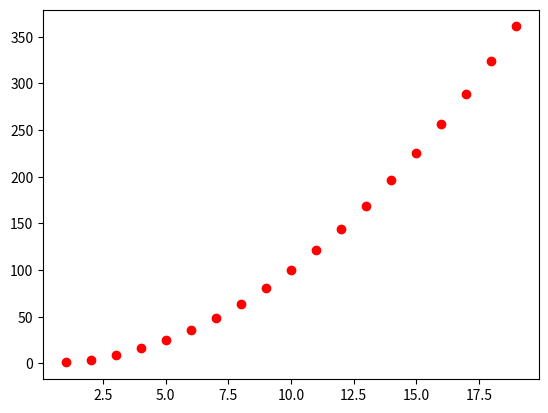

This figure's Python source:
import matplotlib.pyplot as plt

plt.plot(range(1, 20), [i * i for i in range(1, 20)], 'ro')
plt.savefig('example.png')
plt.show()